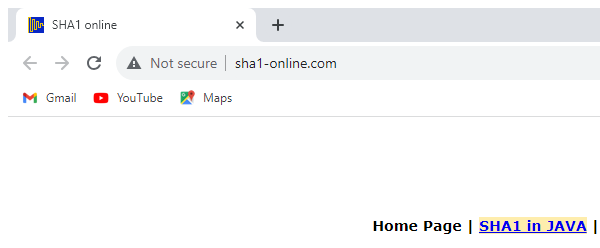
Task: Calculate client Security Hash
Chrome Browser
Workflow: Sha1_Close

Step 1: Attach Browser 'chrome.exe  SHA1 online' in window 'SHA1 online' (chrome.exe)
